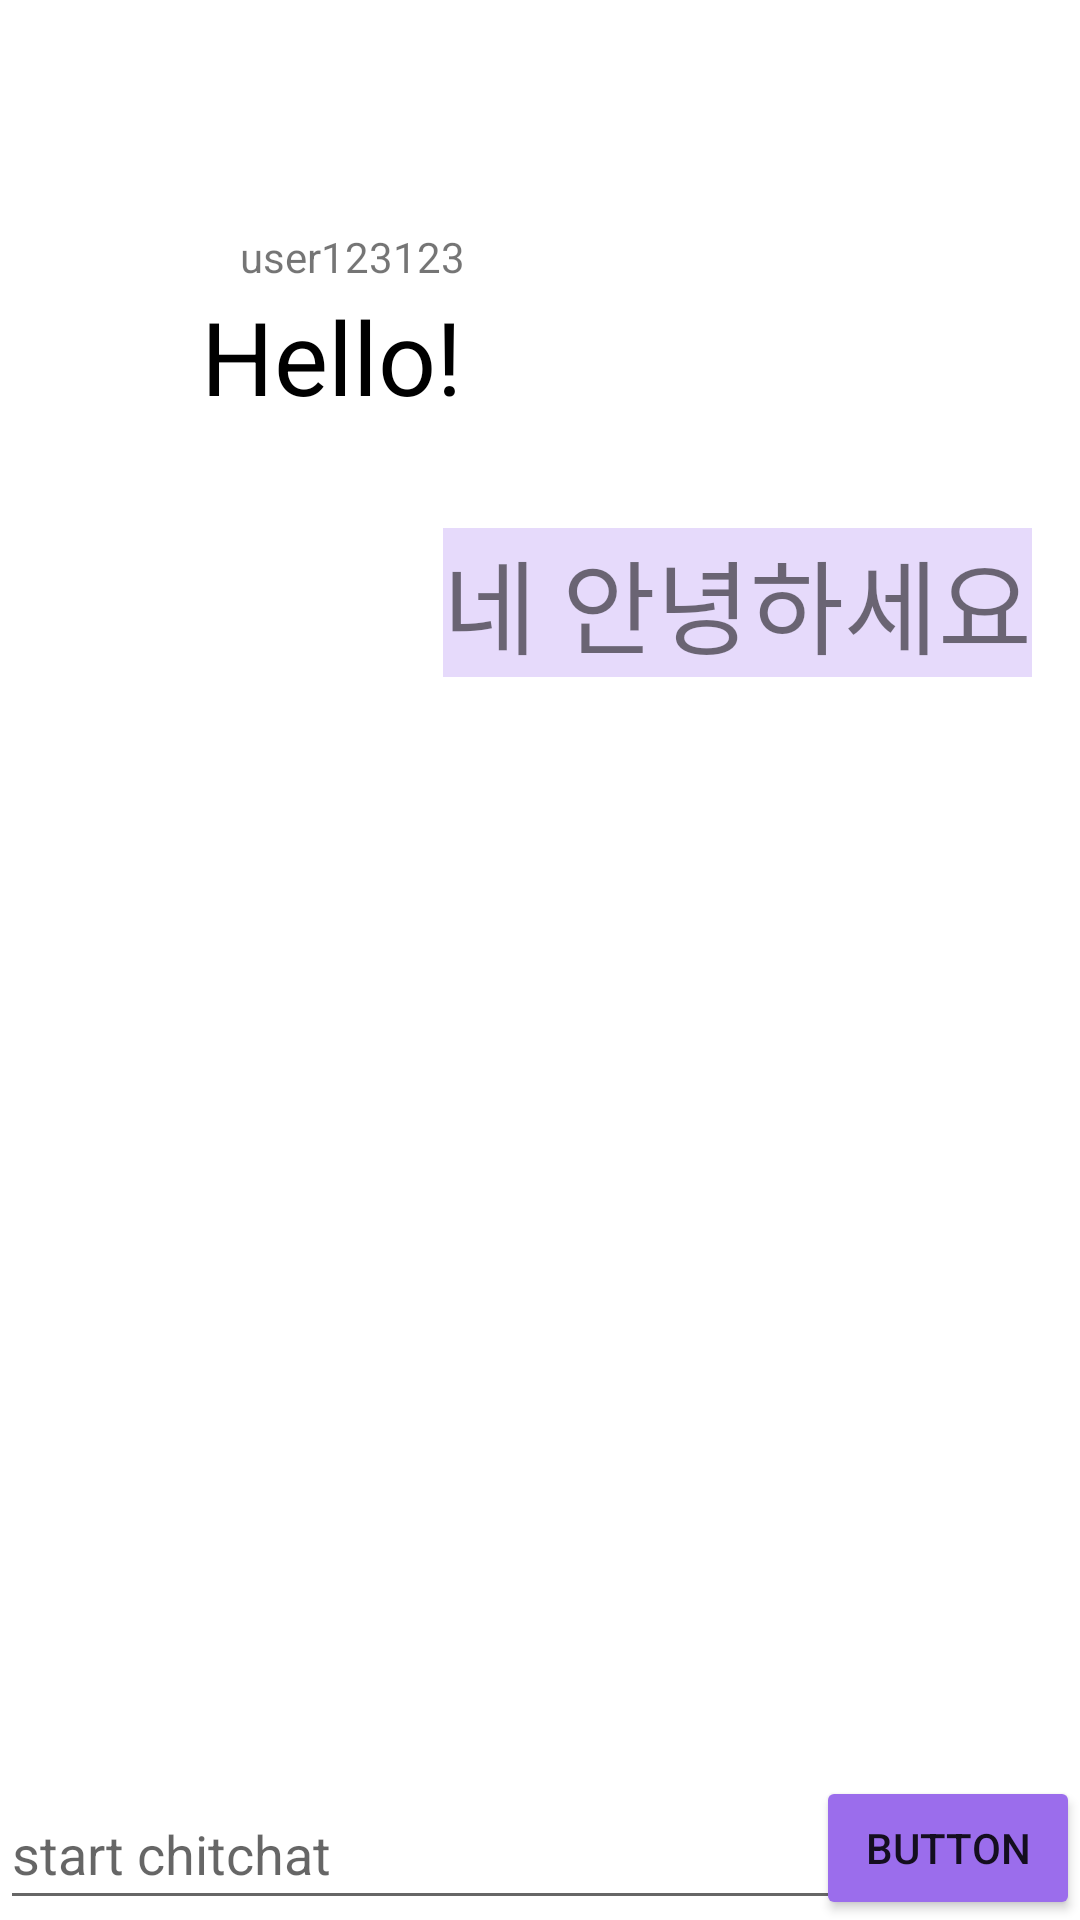

Produce the Android XML layout that renders to this screen, including the resource entries it uses.
<!-- AndroidManifest.xml: application theme Theme.MyApplication -->
<!-- res/layout/fragment_chat.xml -->
<?xml version="1.0" encoding="utf-8"?>
<FrameLayout xmlns:android="http://schemas.android.com/apk/res/android"
    xmlns:app="http://schemas.android.com/apk/res-auto"
    xmlns:tools="http://schemas.android.com/tools"
    android:layout_width="match_parent"
    android:layout_height="match_parent"
    tools:context=".tab2">

    <androidx.constraintlayout.widget.ConstraintLayout
        android:layout_width="match_parent"
        android:layout_height="match_parent">

        <TextView
            android:id="@+id/chatOutput1"
            android:layout_width="wrap_content"
            android:layout_height="wrap_content"
            android:layout_marginTop="96dp"
            android:text="Hello!"
            android:textColor="#000000"
            android:textSize="34sp"
            app:layout_constraintEnd_toEndOf="parent"
            app:layout_constraintHorizontal_bias="0.246"
            app:layout_constraintStart_toStartOf="parent"
            app:layout_constraintTop_toTopOf="parent" />

        <TextView
            android:id="@+id/chatOutput2"
            android:layout_width="wrap_content"
            android:layout_height="wrap_content"
            android:layout_marginTop="176dp"
            android:layout_marginEnd="16dp"
            android:background="#E6DAFB"
            android:text="네 안녕하세요"
            android:textSize="34sp"
            app:layout_constraintEnd_toEndOf="parent"
            app:layout_constraintTop_toTopOf="parent" />

        <EditText
            android:id="@+id/chatInput"
            android:layout_width="313dp"
            android:layout_height="47dp"
            android:ems="10"
            android:hint="start chitchat"
            android:inputType="textPersonName"
            app:layout_constraintBottom_toBottomOf="parent"
            app:layout_constraintStart_toStartOf="parent" />

        <Button
            android:id="@+id/sendButton"
            android:layout_width="wrap_content"
            android:layout_height="wrap_content"
            android:backgroundTint="#9B6DEC"
            android:text="Button"
            app:layout_constraintBottom_toBottomOf="parent"
            app:layout_constraintEnd_toEndOf="parent"
            app:layout_constraintHorizontal_bias="1.0"
            app:layout_constraintStart_toEndOf="@+id/chatInput" />

        <ImageView
            android:id="@+id/chatprofile"
            android:layout_width="wrap_content"
            android:layout_height="wrap_content"
            android:layout_marginStart="16dp"
            android:layout_marginTop="76dp"
            android:src="@drawable/userprofile"
            app:layout_constraintStart_toStartOf="parent"
            app:layout_constraintTop_toTopOf="parent" />

        <TextView
            android:id="@+id/userId1"
            android:layout_width="wrap_content"
            android:layout_height="wrap_content"
            android:layout_marginStart="80dp"
            android:layout_marginTop="76dp"
            android:text="user123123"
            app:layout_constraintStart_toStartOf="parent"
            app:layout_constraintTop_toTopOf="parent" />
    </androidx.constraintlayout.widget.ConstraintLayout>
</FrameLayout>
<!-- resources referenced by this layout -->
<resources>
  <style name="Theme.MyApplication" parent="Theme.MaterialComponents.DayNight.NoActionBar">
  
          
          <item name="colorPrimary">@color/purple_500</item>
          <item name="colorPrimaryVariant">@color/purple_700</item>
          <item name="colorOnPrimary">@color/white</item>
          
          <item name="colorSecondary">@color/teal_200</item>
          <item name="colorSecondaryVariant">@color/teal_700</item>
          <item name="colorOnSecondary">@color/black</item>
          
          <item name="android:windowLightStatusBar" tools:targetApi="m">true</item>
          <item name="android:statusBarColor">@android:color/transparent</item>
          <item name="android:navigationBarColor">@android:color/black</item>
          <item name="android:enforceNavigationBarContrast" tools:targetApi="q">false</item>
          <item name="android:enforceStatusBarContrast" tools:targetApi="q">false</item>
          
      </style>
  <!-- not gathered from this repository: default colours our renderer supplied (Android Studio template values) -->
  <color name="purple_500">#FF6200EE</color>
  <color name="purple_700">#FF3700B3</color>
  <color name="teal_200">#FF03DAC5</color>
  <color name="teal_700">#FF018786</color>
  <color name="black">#FF000000</color>
  <color name="white">#FFFFFFFF</color>
</resources>
